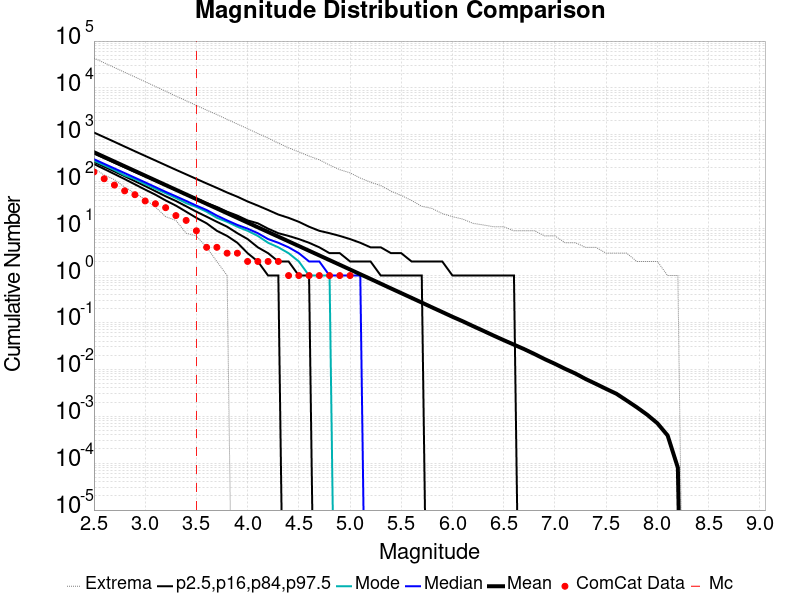

The data file committed next to this chart (first rows):
Magnitude, ComCat Data, Simulation Mean, Simulation Median, Simulation Mode, Simulation Minimum, Simulation Maximum, 2.5 %-ile, 16 %-ile, 84 %-ile, 97.5 %-ile
2.5, 162.0, 426.6, 303.0, 280.0, 193.0, 43278, 239.0, 266.0, 400.0, 1121
2.6, 116.0, 338.8, 241.0, 225.0, 139.0, 34337, 187.0, 210.0, 319.0, 893.0
2.7, 85.0, 269.1, 192.0, 178.0, 111.0, 27260, 146.0, 166.0, 254.0, 710.0
2.8, 64.0, 213.8, 153.0, 137.0, 77.0, 21586, 114.0, 131.0, 203.0, 563.0
2.9, 53.0, 169.8, 122.0, 114.0, 57.0, 17171, 88.0, 103.0, 162.0, 447.0
3.0, 39.0, 134.9, 97.0, 89.0, 42.0, 13620, 68.0, 81.0, 130.0, 356.0
3.1, 34.0, 107.1, 77.0, 71.0, 29.0, 10764, 53.0, 63.0, 104.0, 284.0
3.2, 28.0, 85.1, 61.0, 57.0, 18.0, 8506, 40.0, 49.0, 83.0, 226.0
3.3, 19.0, 67.59, 49.0, 45.0, 15.0, 6711, 31.0, 39.0, 67.0, 180.0
3.4, 15.0, 53.69, 39.0, 35.0, 8.0, 5337, 23.0, 30.0, 54.0, 144.0
3.5, 9.0, 42.63, 31.0, 29.0, 7.0, 4248, 17.0, 23.0, 44.0, 115.0
3.6, 4.0, 33.86, 25.0, 23.0, 4.0, 3372, 13.0, 18.0, 35.0, 92.0
3.7, 4.0, 26.9, 19.0, 17.0, 2.0, 2705, 9.0, 14.0, 29.0, 74.0
3.8, 3.0, 21.36, 15.0, 14.0, 1.0, 2142, 7.0, 11.0, 23.0, 59.0
3.9, 3.0, 16.96, 12.0, 11.0, 0.0, 1701, 5.0, 8.0, 19.0, 48.0
4.0, 2.0, 13.47, 10.0, 9.0, 0.0, 1356, 3.0, 6.0, 15.0, 38.0
4.1, 2.0, 10.69, 8.0, 7.0, 0.0, 1069, 2.0, 4.0, 13.0, 31.0
4.2, 2.0, 8.499, 6.0, 5.0, 0.0, 855.0, 1.0, 3.0, 10.0, 25.0
4.3, 2.0, 6.754, 5.0, 4.0, 0.0, 668.0, 1.0, 2.0, 8.0, 20.0
4.4, 1.0, 5.364, 4.0, 3.0, 0.0, 529.0, 0.0, 2.0, 7.0, 17.0
4.5, 1.0, 4.26, 3.0, 2.0, 0.0, 433.0, 0.0, 1.0, 6.0, 14.0
4.6, 1.0, 3.382, 2.0, 1.0, 0.0, 353.0, 0.0, 1.0, 5.0, 11.0
4.7, 1.0, 2.688, 2.0, 1.0, 0.0, 294.0, 0.0, 0.0, 4.0, 9.0
4.8, 1.0, 2.135, 1.0, 1.0, 0.0, 227.0, 0.0, 0.0, 3.0, 8.0
4.9, 1.0, 1.696, 1.0, 0.0, 0.0, 181.0, 0.0, 0.0, 3.0, 7.0
5.0, 1.0, 1.346, 1.0, 0.0, 0.0, 155.0, 0.0, 0.0, 2.0, 6.0
5.1, 0.0, 1.068, 1.0, 0.0, 0.0, 120.0, 0.0, 0.0, 2.0, 5.0
5.2, 0.0, 0.8476, 0.0, 0.0, 0.0, 98.0, 0.0, 0.0, 2.0, 4.0
5.3, 0.0, 0.6714, 0.0, 0.0, 0.0, 83.0, 0.0, 0.0, 1.0, 4.0
5.4, 0.0, 0.5314, 0.0, 0.0, 0.0, 63.0, 0.0, 0.0, 1.0, 3.0
5.5, 0.0, 0.4221, 0.0, 0.0, 0.0, 51.0, 0.0, 0.0, 1.0, 3.0
5.6, 0.0, 0.335, 0.0, 0.0, 0.0, 40.0, 0.0, 0.0, 1.0, 2.0
5.7, 0.0, 0.2656, 0.0, 0.0, 0.0, 30.0, 0.0, 0.0, 1.0, 2.0
5.8, 0.0, 0.2099, 0.0, 0.0, 0.0, 27.0, 0.0, 0.0, 0.0, 2.0
5.9, 0.0, 0.1668, 0.0, 0.0, 0.0, 21.0, 0.0, 0.0, 0.0, 2.0
6.0, 0.0, 0.1321, 0.0, 0.0, 0.0, 18.0, 0.0, 0.0, 0.0, 1.0
6.1, 0.0, 0.106, 0.0, 0.0, 0.0, 16.0, 0.0, 0.0, 0.0, 1.0
6.2, 0.0, 0.08368, 0.0, 0.0, 0.0, 13.0, 0.0, 0.0, 0.0, 1.0
6.3, 0.0, 0.06653, 0.0, 0.0, 0.0, 12.0, 0.0, 0.0, 0.0, 1.0
6.4, 0.0, 0.05266, 0.0, 0.0, 0.0, 11.0, 0.0, 0.0, 0.0, 1.0
6.5, 0.0, 0.04195, 0.0, 0.0, 0.0, 11.0, 0.0, 0.0, 0.0, 1.0
6.6, 0.0, 0.03364, 0.0, 0.0, 0.0, 9.0, 0.0, 0.0, 0.0, 1.0
6.7, 0.0, 0.02699, 0.0, 0.0, 0.0, 9.0, 0.0, 0.0, 0.0, 0.0
6.8, 0.0, 0.02125, 0.0, 0.0, 0.0, 9.0, 0.0, 0.0, 0.0, 0.0
6.9, 0.0, 0.01652, 0.0, 0.0, 0.0, 7.0, 0.0, 0.0, 0.0, 0.0
7.0, 0.0, 0.01313, 0.0, 0.0, 0.0, 7.0, 0.0, 0.0, 0.0, 0.0
7.1, 0.0, 0.01024, 0.0, 0.0, 0.0, 5.0, 0.0, 0.0, 0.0, 0.0
7.2, 0.0, 0.00815, 0.0, 0.0, 0.0, 5.0, 0.0, 0.0, 0.0, 0.0
7.3, 0.0, 0.00622, 0.0, 0.0, 0.0, 4.0, 0.0, 0.0, 0.0, 0.0
7.4, 0.0, 0.0049, 0.0, 0.0, 0.0, 4.0, 0.0, 0.0, 0.0, 0.0
7.5, 0.0, 0.00383, 0.0, 0.0, 0.0, 3.0, 0.0, 0.0, 0.0, 0.0
7.6, 0.0, 0.00302, 0.0, 0.0, 0.0, 3.0, 0.0, 0.0, 0.0, 0.0
7.7, 0.0, 0.00217, 0.0, 0.0, 0.0, 3.0, 0.0, 0.0, 0.0, 0.0
7.8, 0.0, 0.00155, 0.0, 0.0, 0.0, 2.0, 0.0, 0.0, 0.0, 0.0
7.9, 0.0, 0.00108, 0.0, 0.0, 0.0, 2.0, 0.0, 0.0, 0.0, 0.0
8.0, 0.0, 7.1E-4, 0.0, 0.0, 0.0, 2.0, 0.0, 0.0, 0.0, 0.0
8.1, 0.0, 3.9E-4, 0.0, 0.0, 0.0, 1.0, 0.0, 0.0, 0.0, 0.0
8.2, 0.0, 8.0E-5, 0.0, 0.0, 0.0, 1.0, 0.0, 0.0, 0.0, 0.0
8.3, 0.0, 0.0, 0.0, 0.0, 0.0, 0.0, 0.0, 0.0, 0.0, 0.0
8.4, 0.0, 0.0, 0.0, 0.0, 0.0, 0.0, 0.0, 0.0, 0.0, 0.0
... 6 more rows
